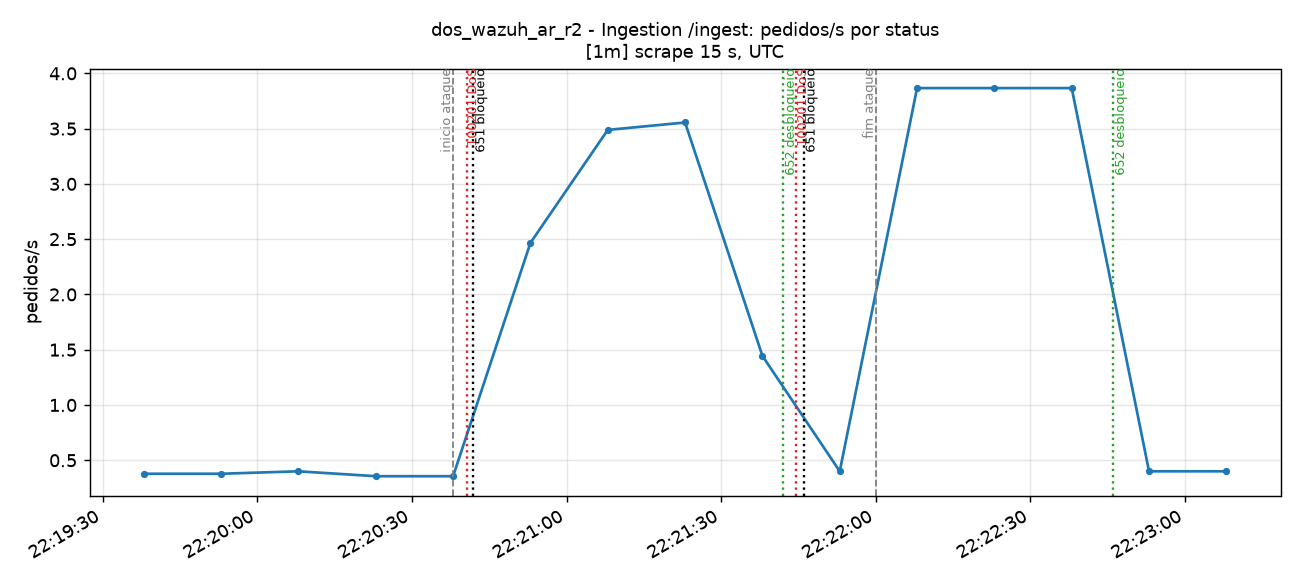

The file beside this chart, header and first rows:
time_utc, serie, valor
2026-11-14T22:19:38+00:00, status=200, 0.3778
2026-11-14T22:19:53+00:00, status=200, 0.3778
2026-11-14T22:20:08+00:00, status=200, 0.4
2026-11-14T22:20:23+00:00, status=200, 0.3555
2026-11-14T22:20:38+00:00, status=200, 0.3556
2026-11-14T22:20:53+00:00, status=200, 2.467
2026-11-14T22:21:08+00:00, status=200, 3.488
2026-11-14T22:21:23+00:00, status=200, 3.556
2026-11-14T22:21:38+00:00, status=200, 1.444
2026-11-14T22:21:53+00:00, status=200, 0.4
2026-11-14T22:22:08+00:00, status=200, 3.867
2026-11-14T22:22:23+00:00, status=200, 3.867
2026-11-14T22:22:38+00:00, status=200, 3.867
2026-11-14T22:22:53+00:00, status=200, 0.4
2026-11-14T22:23:08+00:00, status=200, 0.4
